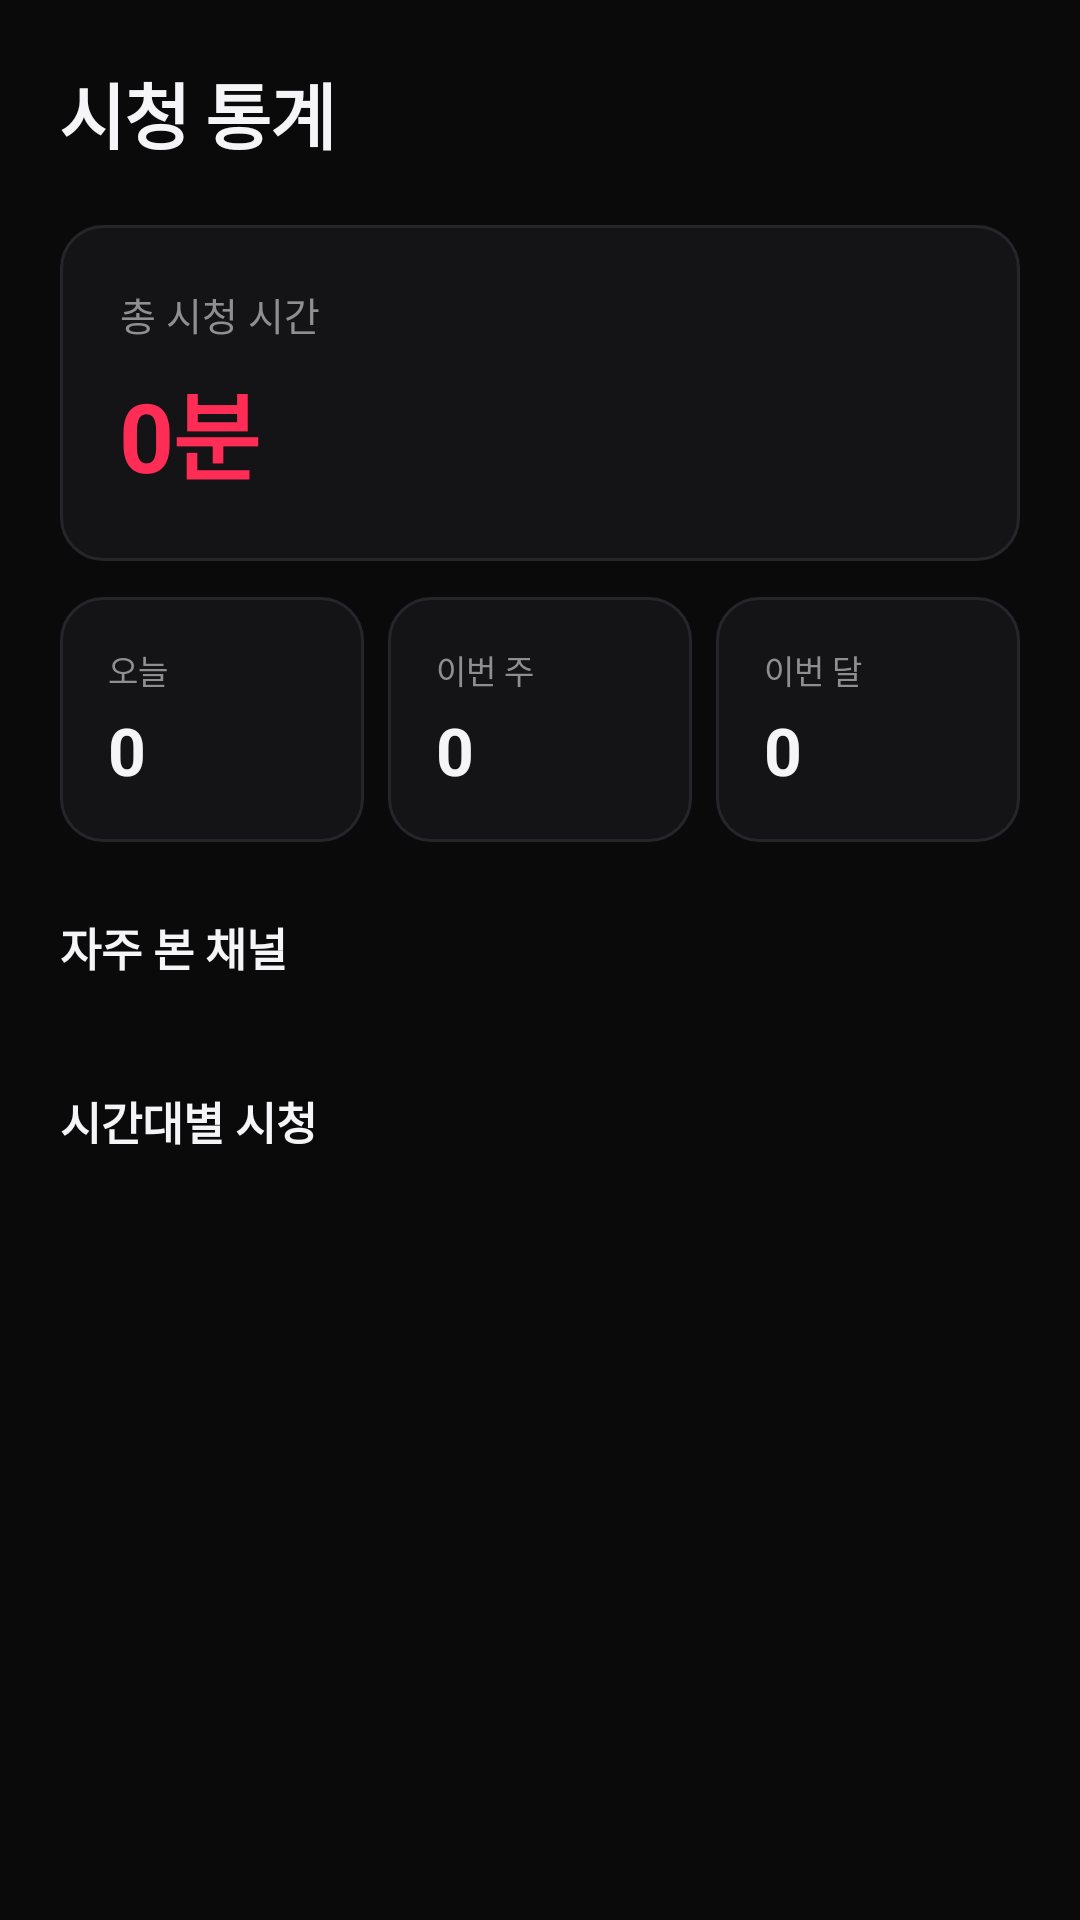

This screen was rendered from an Android layout file. Write that file and the resources it references.
<!-- AndroidManifest.xml: application theme Theme.MyPlayer -->
<!-- res/layout/activity_stats.xml -->
<?xml version="1.0" encoding="utf-8"?>
<androidx.core.widget.NestedScrollView xmlns:android="http://schemas.android.com/apk/res/android"
    android:layout_width="match_parent"
    android:layout_height="match_parent"
    android:background="@color/bg_dark"
    android:fillViewport="true">

    <LinearLayout
        android:layout_width="match_parent"
        android:layout_height="wrap_content"
        android:orientation="vertical"
        android:padding="20dp">

        <TextView
            android:layout_width="wrap_content"
            android:layout_height="wrap_content"
            android:text="시청 통계"
            android:textSize="24sp"
            android:textStyle="bold"
            android:textColor="@color/text_primary"
            android:letterSpacing="-0.02" />

        
        <LinearLayout
            android:layout_width="match_parent"
            android:layout_height="wrap_content"
            android:layout_marginTop="20dp"
            android:orientation="vertical"
            android:padding="20dp"
            android:background="@drawable/bg_summary">

            <TextView
                android:layout_width="wrap_content"
                android:layout_height="wrap_content"
                android:text="총 시청 시간"
                android:textSize="13sp"
                android:textColor="@color/text_secondary" />

            <TextView
                android:id="@+id/tvTotalTime"
                android:layout_width="wrap_content"
                android:layout_height="wrap_content"
                android:layout_marginTop="6dp"
                android:text="0분"
                android:textSize="32sp"
                android:textStyle="bold"
                android:textColor="@color/accent"
                android:letterSpacing="-0.02" />
        </LinearLayout>

        
        <LinearLayout
            android:layout_width="match_parent"
            android:layout_height="wrap_content"
            android:layout_marginTop="12dp"
            android:orientation="horizontal"
            android:baselineAligned="false">

            <LinearLayout
                android:layout_width="0dp"
                android:layout_height="wrap_content"
                android:layout_weight="1"
                android:orientation="vertical"
                android:padding="16dp"
                android:background="@drawable/bg_summary">

                <TextView
                    android:layout_width="wrap_content"
                    android:layout_height="wrap_content"
                    android:text="오늘"
                    android:textSize="11sp"
                    android:textColor="@color/text_secondary" />

                <TextView
                    android:id="@+id/tvTodayCount"
                    android:layout_width="wrap_content"
                    android:layout_height="wrap_content"
                    android:layout_marginTop="4dp"
                    android:text="0"
                    android:textSize="22sp"
                    android:textStyle="bold"
                    android:textColor="@color/text_primary" />
            </LinearLayout>

            <LinearLayout
                android:layout_width="0dp"
                android:layout_height="wrap_content"
                android:layout_weight="1"
                android:layout_marginStart="8dp"
                android:orientation="vertical"
                android:padding="16dp"
                android:background="@drawable/bg_summary">

                <TextView
                    android:layout_width="wrap_content"
                    android:layout_height="wrap_content"
                    android:text="이번 주"
                    android:textSize="11sp"
                    android:textColor="@color/text_secondary" />

                <TextView
                    android:id="@+id/tvWeekCount"
                    android:layout_width="wrap_content"
                    android:layout_height="wrap_content"
                    android:layout_marginTop="4dp"
                    android:text="0"
                    android:textSize="22sp"
                    android:textStyle="bold"
                    android:textColor="@color/text_primary" />
            </LinearLayout>

            <LinearLayout
                android:layout_width="0dp"
                android:layout_height="wrap_content"
                android:layout_weight="1"
                android:layout_marginStart="8dp"
                android:orientation="vertical"
                android:padding="16dp"
                android:background="@drawable/bg_summary">

                <TextView
                    android:layout_width="wrap_content"
                    android:layout_height="wrap_content"
                    android:text="이번 달"
                    android:textSize="11sp"
                    android:textColor="@color/text_secondary" />

                <TextView
                    android:id="@+id/tvMonthCount"
                    android:layout_width="wrap_content"
                    android:layout_height="wrap_content"
                    android:layout_marginTop="4dp"
                    android:text="0"
                    android:textSize="22sp"
                    android:textStyle="bold"
                    android:textColor="@color/text_primary" />
            </LinearLayout>
        </LinearLayout>

        
        <TextView
            android:layout_width="wrap_content"
            android:layout_height="wrap_content"
            android:layout_marginTop="24dp"
            android:text="자주 본 채널"
            android:textSize="15sp"
            android:textStyle="bold"
            android:textColor="@color/text_primary" />

        <LinearLayout
            android:id="@+id/llTopChannels"
            android:layout_width="match_parent"
            android:layout_height="wrap_content"
            android:layout_marginTop="12dp"
            android:orientation="vertical" />

        
        <TextView
            android:layout_width="wrap_content"
            android:layout_height="wrap_content"
            android:layout_marginTop="24dp"
            android:text="시간대별 시청"
            android:textSize="15sp"
            android:textStyle="bold"
            android:textColor="@color/text_primary" />

        <LinearLayout
            android:id="@+id/llTimeSlots"
            android:layout_width="match_parent"
            android:layout_height="wrap_content"
            android:layout_marginTop="12dp"
            android:orientation="vertical" />
    </LinearLayout>
</androidx.core.widget.NestedScrollView>
<!-- resources referenced by this layout -->
<resources>
  <color name="accent">#FF2D55</color>
  <color name="bg_dark">#0A0A0B</color>
  <color name="text_primary">#F5F5F7</color>
  <color name="text_secondary">#8E8E93</color>
  <!-- drawable bg_summary (drawable) -->
  <?xml version="1.0" encoding="utf-8"?>
  <shape xmlns:android="http://schemas.android.com/apk/res/android"
      android:shape="rectangle">
      <solid android:color="@color/bg_surface" />
      <corners android:radius="14dp" />
      <stroke android:width="1dp" android:color="@color/divider" />
  </shape>
  <style name="Theme.MyPlayer" parent="Theme.MaterialComponents.NoActionBar">
          <item name="colorPrimary">@color/accent</item>
          <item name="colorPrimaryVariant">@color/accent_dark</item>
          <item name="colorOnPrimary">@color/white</item>
          <item name="colorSecondary">@color/accent</item>
          <item name="colorOnSecondary">@color/white</item>
          <item name="colorAccent">@color/spinner</item>
          <item name="android:colorBackground">@color/bg_dark</item>
          <item name="colorSurface">@color/bg_surface</item>
          <item name="colorOnSurface">@color/text_primary</item>
          <item name="android:statusBarColor">@color/bg_dark</item>
          <item name="android:navigationBarColor">@color/bg_dark</item>
          <item name="android:windowLightStatusBar">false</item>
          <item name="android:textColorPrimary">@color/text_primary</item>
          <item name="android:textColorSecondary">@color/text_secondary</item>
      </style>
  <color name="bg_surface">#141416</color>
  <color name="divider">#26262A</color>
  <color name="accent_dark">#E01E45</color>
  <color name="white">#FFFFFF</color>
  <color name="spinner">#E5E5E7</color>
</resources>
